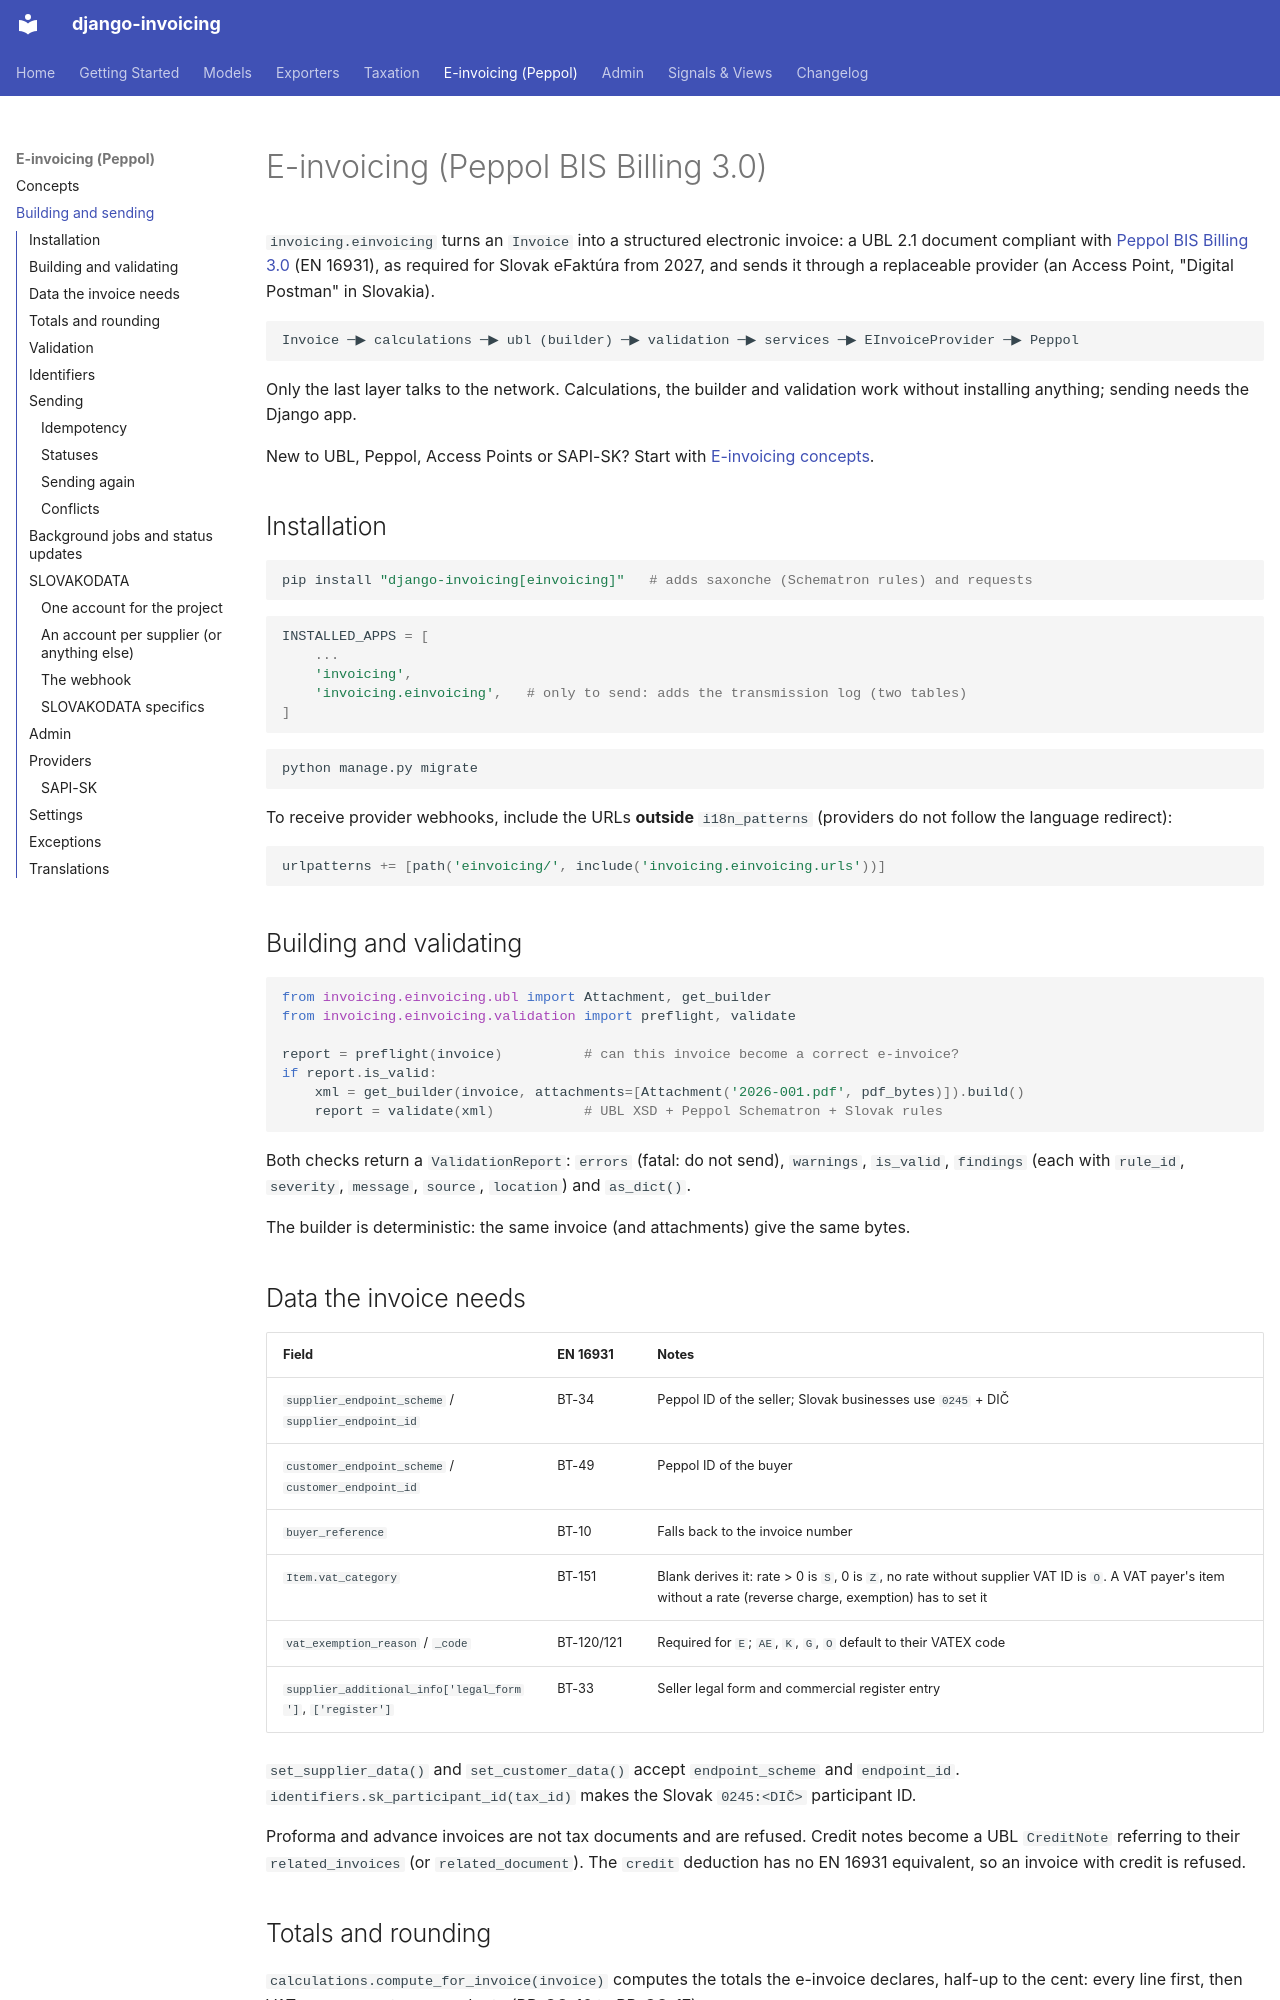

repository: PragmaticMates/django-invoicing · page: einvoicing/index.html · generator: mkdocs

# E-invoicing (Peppol BIS Billing 3.0)

`invoicing.einvoicing` turns an `Invoice` into a structured electronic invoice:
a UBL 2.1 document compliant with [Peppol BIS Billing 3.0](https://docs.peppol.eu/poacc/billing/3.0/)
(EN 16931), as required for Slovak eFaktúra from 2027, and sends it through a
replaceable provider (an Access Point, "Digital Postman" in Slovakia).

```
Invoice ─▶ calculations ─▶ ubl (builder) ─▶ validation ─▶ services ─▶ EInvoiceProvider ─▶ Peppol
```

Only the last layer talks to the network. Calculations, the builder and
validation work without installing anything; sending needs the Django app.

New to UBL, Peppol, Access Points or SAPI-SK? Start with
[E-invoicing concepts](einvoicing-concepts.md).

## Installation

```bash
pip install "django-invoicing[einvoicing]"   # adds saxonche (Schematron rules) and requests
```

```python
INSTALLED_APPS = [
    ...
    'invoicing',
    'invoicing.einvoicing',   # only to send: adds the transmission log (two tables)
]
```

```bash
python manage.py migrate
```

To receive provider webhooks, include the URLs **outside** `i18n_patterns`
(providers do not follow the language redirect):

```python
urlpatterns += [path('einvoicing/', include('invoicing.einvoicing.urls'))]
```

## Building and validating

```python
from invoicing.einvoicing.ubl import Attachment, get_builder
from invoicing.einvoicing.validation import preflight, validate

report = preflight(invoice)          # can this invoice become a correct e-invoice?
if report.is_valid:
    xml = get_builder(invoice, attachments=[Attachment('2026-001.pdf', pdf_bytes)]).build()
    report = validate(xml)           # UBL XSD + Peppol Schematron + Slovak rules
```

Both checks return a `ValidationReport`: `errors` (fatal: do not send),
`warnings`, `is_valid`, `findings` (each with `rule_id`, `severity`,
`message`, `source`, `location`) and `as_dict()`.

The builder is deterministic: the same invoice (and attachments) give the same
bytes.

## Data the invoice needs

| Field | EN 16931 | Notes |
|---|---|---|
| `supplier_endpoint_scheme` / `supplier_endpoint_id` | BT-34 | Peppol ID of the seller; Slovak businesses use `0245` + DIČ |
| `customer_endpoint_scheme` / `customer_endpoint_id` | BT-49 | Peppol ID of the buyer |
| `buyer_reference` | BT-10 | Falls back to the invoice number |
| `Item.vat_category` | BT-151 | Blank derives it: rate > 0 is `S`, 0 is `Z`, no rate without supplier VAT ID is `O`. A VAT payer's item without a rate (reverse charge, exemption) has to set it |
| `vat_exemption_reason` / `_code` | BT-120/121 | Required for `E`; `AE`, `K`, `G`, `O` default to their VATEX code |
| `supplier_additional_info['legal_form']`, `['register']` | BT-33 | Seller legal form and commercial register entry |

`set_supplier_data()` and `set_customer_data()` accept `endpoint_scheme` and
`endpoint_id`. `identifiers.sk_participant_id(tax_id)` makes the Slovak
`0245:<DIČ>` participant ID.

Proforma and advance invoices are not tax documents and are refused. Credit
notes become a UBL `CreditNote` referring to their `related_invoices` (or
`related_document`). The `credit` deduction has no EN 16931 equivalent, so an
invoice with credit is refused.

## Totals and rounding

`calculations.compute_for_invoice(invoice)` computes the totals the e-invoice
declares, half-up to the cent: every line first, then VAT once per category
and rate (BR-CO-10 to BR-CO-17).

The stored `Invoice.total` is computed differently and can be a cent off.
Rather than silently declare a different amount than the invoice (and its PDF)
shows, `preflight()` refuses it (`PREFLIGHT-TOTALS`).
